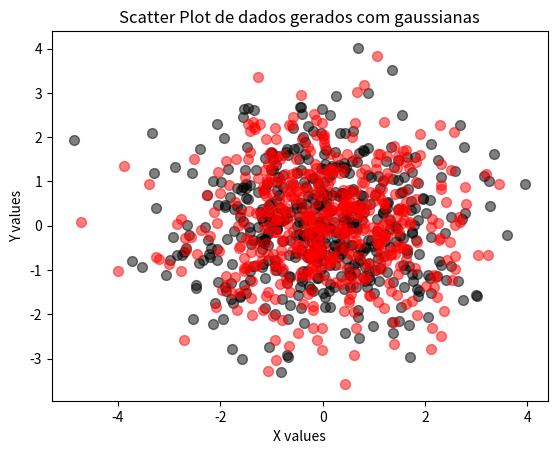

Here is the Python script that generated this plot:
import numpy as np

mean_A = np.zeros(5)

Sigma_A = np.array(
    [
        [1.0, 0.8, 0.1, 0.0, 0.0],
        [0.8, 1.0, 0.3, 0.0, 0.0],
        [0.1, 0.3, 1.0, 0.5, 0.0],
        [0.0, 0.0, 0.5, 1.0, 0.2],
        [0.0, 0.0, 0.0, 0.2, 1.0],
    ]
)

mean_B = np.array([1.5, 1.5, 1.5, 1.5, 1.5])

Sigma_B = np.array(
    [
        [1.5, -0.7, 0.2, 0.0, 0.0],
        [-0.7, 1.5, 0.4, 0.0, 0.0],
        [0.2, 0.4, 1.5, 0.6, 0.0],
        [0.0, 0.0, 0.6, 1.5, 0.3],
        [0.0, 0.0, 0.0, 0.3, 1.5],
    ]
)

ptsA = np.random.multivariate_normal(mean_A, Sigma_A, 500)
ptsB = np.random.multivariate_normal(mean_B, Sigma_B, 500)

sub_a = ptsA - mean_A
sub_b = ptsB - mean_B
stdA = np.sqrt(np.diag(Sigma_A))
stdB = np.sqrt(np.diag(Sigma_B))
ptsA_ = sub_a / stdA
ptsB_ = sub_b / stdB


C_A = (1 / 500) * (ptsA_.T @ ptsA_)
C_B = (1 / 500) * (ptsB_.T @ ptsB_)

eigenvalues_A, eigenvectors_A = np.linalg.eig(C_A)
eigenvalues_B, eigenvectors_B = np.linalg.eig(C_B)

sorted_indices_A = np.argsort(eigenvalues_A)[::-1]
sorted_indices_B = np.argsort(eigenvalues_B)[::-1]

k = 2
W_A = eigenvectors_A[:, sorted_indices_A[:k]]
W_B = eigenvectors_B[:, sorted_indices_B[:k]]

YA = ptsA_ @ W_A
YB = ptsB_ @ W_B

import matplotlib.pyplot as plt

plt.scatter(YA[:, 0], YA[:, 1], alpha=0.5, s=50, c="black")
plt.scatter(YB[:, 0], YB[:, 1], alpha=0.5, s=50, c="red")
plt.title("Scatter Plot de dados gerados com gaussianas")
plt.xlabel("X values")
plt.ylabel("Y values")
plt.show()
